Run: headless pygame with SDL's dummy video driver; simulated clock (each Clock.tick advances the game by its frame time, no real sleeping); random seed 0; keys injected as events and as key.get_pressed() state; no mouse input.
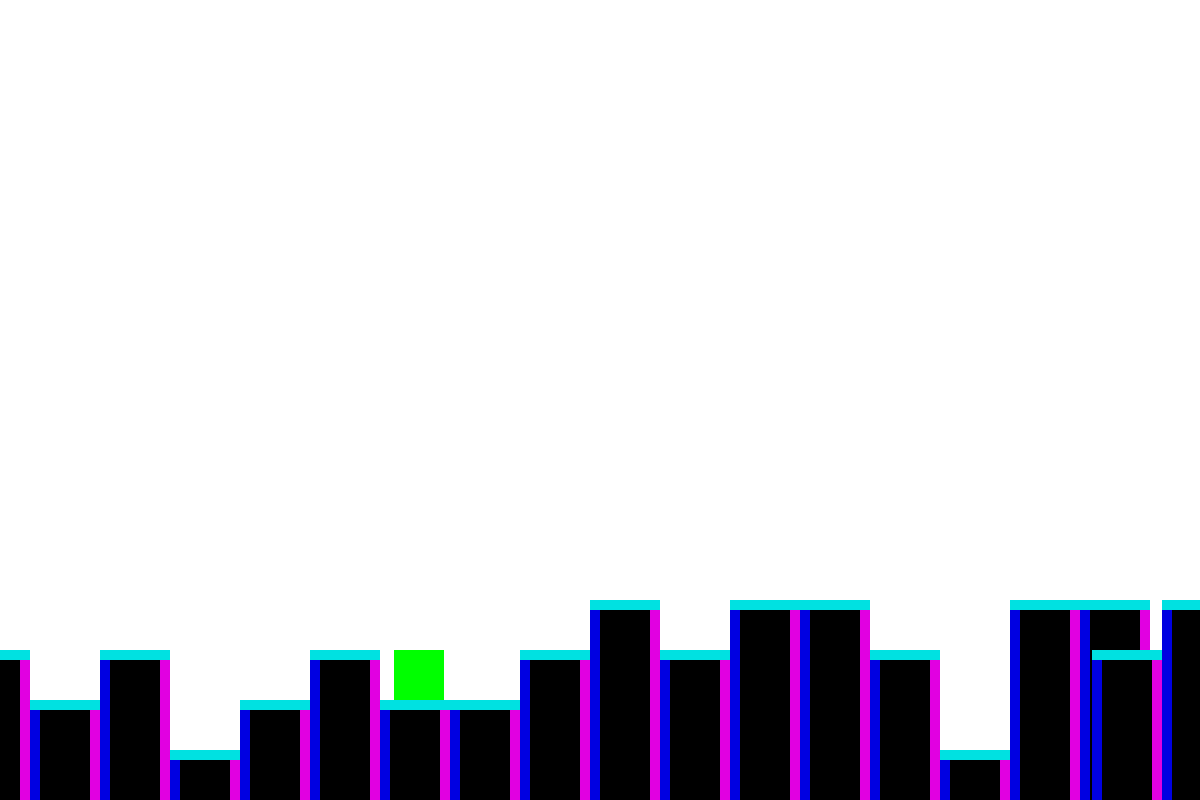
Frame 1 of 4 · flips 1–60 · no input
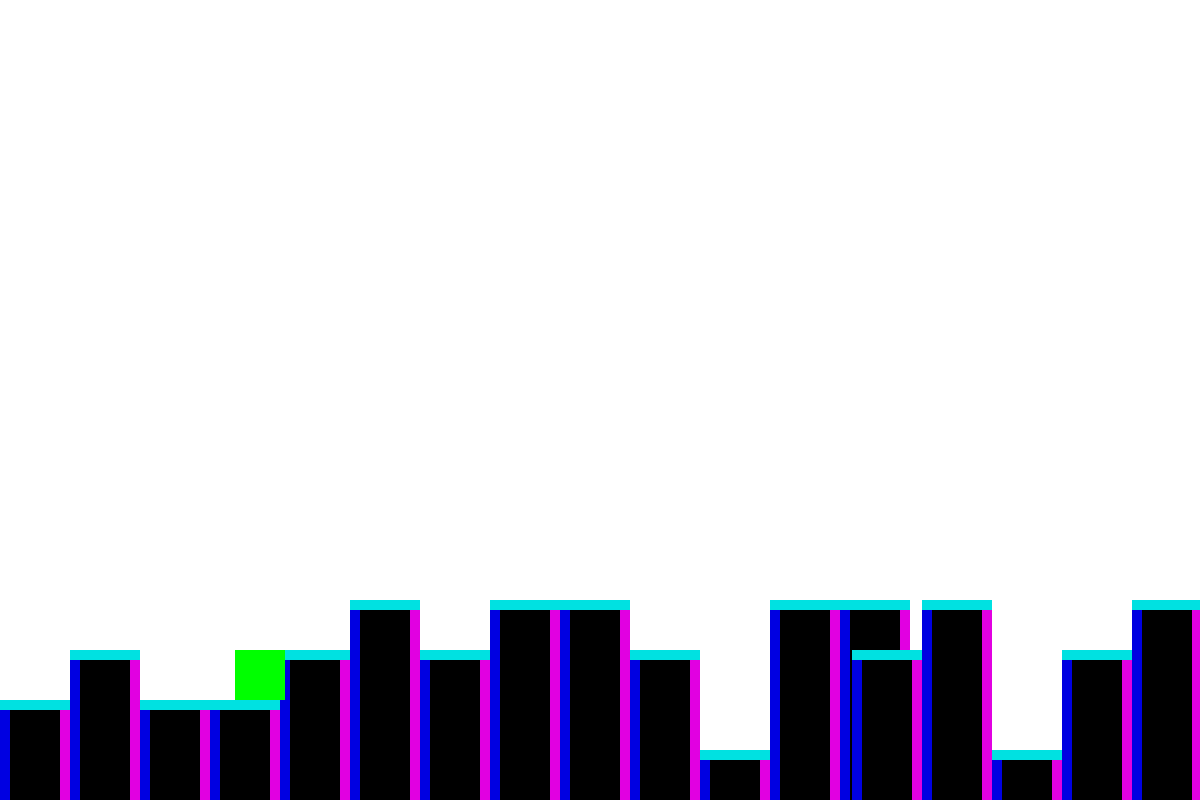
Frame 2 of 4 · flips 61–180 · tapped SPACE, RETURN · held RIGHT (→), D
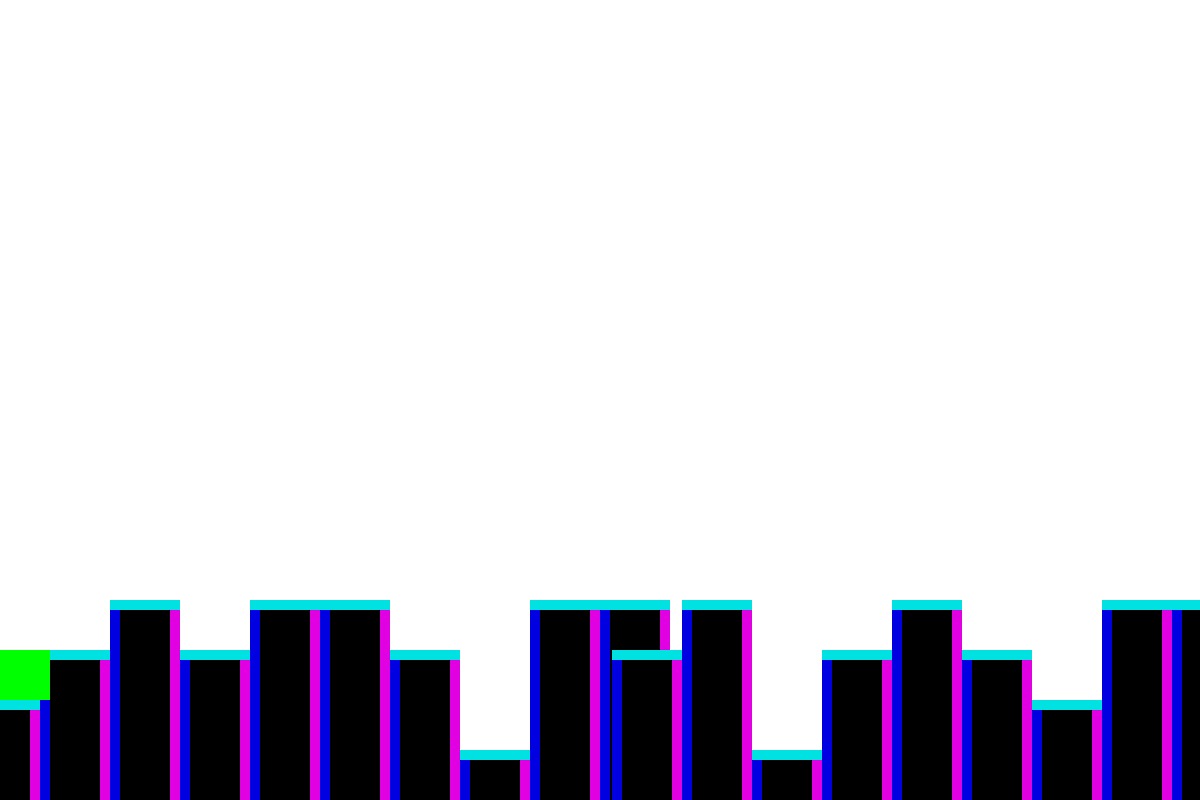
Frame 3 of 4 · flips 181–300 · held DOWN (↓), S
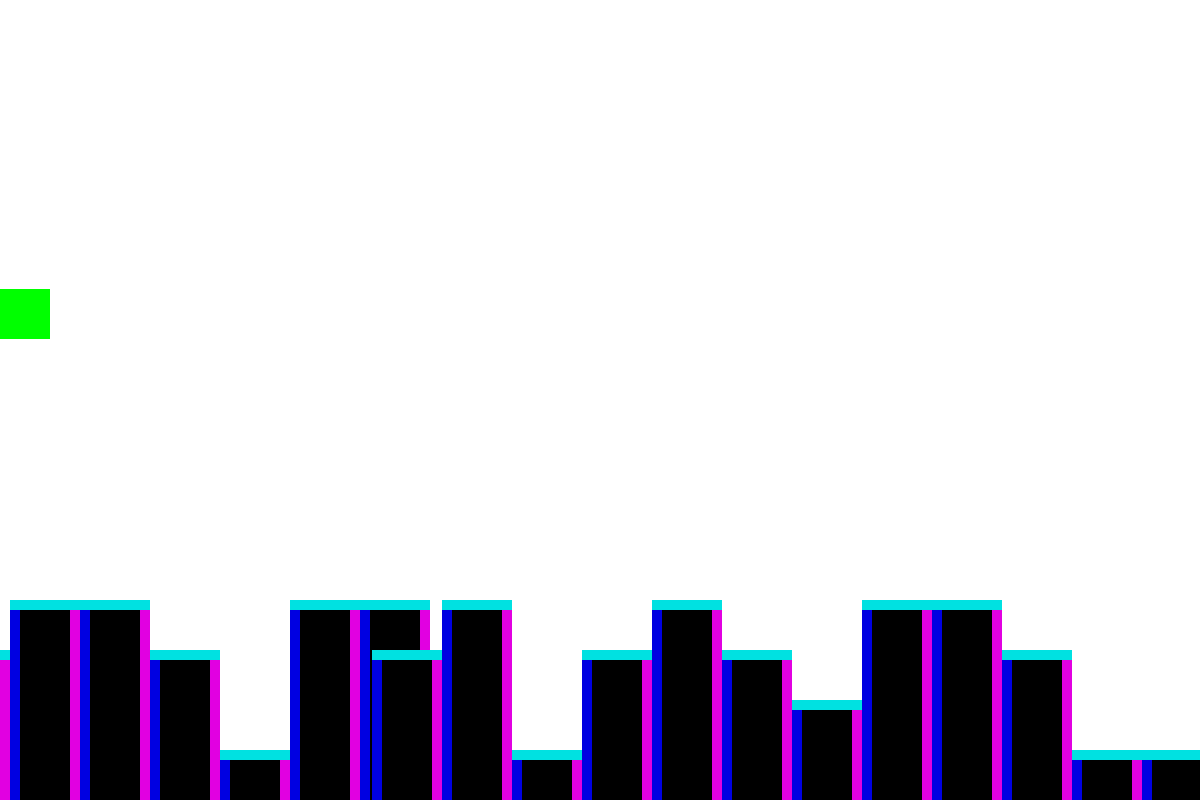
Frame 4 of 4 · flips 301–420 · held LEFT (←), A, UP (↑), W

The pygame program that drew these frames:

import pygame
import time
import random

pygame.init()

screenX = 1200
screenY = 800
screen = pygame.display.set_mode((screenX, screenY))
clock = pygame.time.Clock()
RED = (255, 0, 0)
GREEN = (0, 255, 0)
BLUE = (0, 0, 255)
class Player:
    
    def __init__(self):
        self.playerRect = pygame.Rect(400, 100, 50, 50)
        self.speed = 5
        self.velocity_y = 0
        self.is_on_ground = False
        self.color = GREEN
        self.collidingGround = False
        # -1 means going left, 1 going right, 0 still
        self.dirX = 0

    def checkBorder(self):
        # Prevent the player from going out of bounds
        if self.playerRect.x > screenX - self.playerRect.width:
            self.playerRect.x = screenX - self.playerRect.width
        elif self.playerRect.x < 0:
            self.playerRect.x = 0

        if self.playerRect.y > screenY - self.playerRect.height:
            self.playerRect.y = screenY - self.playerRect.height
            self.velocity_y = 0
            self.is_on_ground = True
        elif self.playerRect.y < 0:
            self.playerRect.y = 0

    def collision(self, collidedObj):
        # Wall collision (left side)
        # Floor collision
        self.playerRect.x -= collidedObj.speed
        
        if self.playerRect.colliderect(collidedObj.left_wall):
            self.playerRect.right = collidedObj.left_wall.left
            
        if self.playerRect.colliderect(collidedObj.top_wall):
            self.playerRect.bottom = collidedObj.top_wall.top
            self.is_on_ground = True
        else:
            self.is_on_ground = False
            
        if self.playerRect.colliderect(collidedObj.right_wall):
            self.playerRect.left = collidedObj.right_wall.right
            

        
        # if self.playerRect.bottom >= collidedObj.PositionSize.top and self.playerRect.y < collidedObj.PositionSize.top:
        #     if self.playerRect.right > collidedObj.PositionSize.left + 1 or self.playerRect.left < collidedObj.PositionSize.right - 1:
        #         self.playerRect.bottom = collidedObj.PositionSize.top
        #         self.is_on_ground = True
        # else:
        #     self.is_on_ground = False
            
        
        # if self.is_on_ground == False:
        #     if self.playerRect.right >= collidedObj.PositionSize.left and self.playerRect.bottom > collidedObj.PositionSize.top + 10:
        #         self.playerRect.right = collidedObj.PositionSize.left
                
                
        #     if self.playerRect.left <= collidedObj.PositionSize.right and self.playerRect.bottom > collidedObj.PositionSize.top + 10:
        #          self.playerRect.left = collidedObj.PositionSize.right
        
          

        
        
        print("Floor Detected")
        # else:
        #     self.is_on_ground = False  # In the air (not on the ground)

    def apply_Ymovement(self):
        # Apply affecting vertical speed
        gravity = 0.4
        if not self.is_on_ground:
            self.velocity_y += gravity
                
        else:
            self.velocity_y = 0


    
    def move(self):
        
        keys = pygame.key.get_pressed()

        if keys[pygame.K_LEFT]:
            self.dirX = -1
            self.playerRect.x -= self.speed
        if keys[pygame.K_RIGHT]:
            self.dirX = 1
            self.playerRect.x += self.speed

        # Vertical movement (jumping)

            
        if keys[pygame.K_UP] and self.is_on_ground:
            self.is_on_ground = False
            self.collidingGround = False
            self.velocity_y = -15



        self.apply_Ymovement()

        
        # Move player vertically according to the velocity
        self.playerRect.y += self.velocity_y

        
        # Check borders
        self.checkBorder()
        

obstacleWidth = 70

class Obstacle():

    def __init__(self, Xposition):
        self.PositionSize = pygame.Rect(Xposition, screenY - self.choose_height() * 50, obstacleWidth, 200)
        self.speed = 2
        self.left_wall = pygame.Rect(self.PositionSize.left, self.PositionSize.y + 10, 10, 200)
        self.top_wall = pygame.Rect(self.PositionSize.left, self.PositionSize.y, obstacleWidth, 10)
        self.right_wall = pygame.Rect(self.PositionSize.right - 10, self.PositionSize.y + 10, 10, 200)
        
        
    def choose_height(self):
        return random.randint(1, 4)
            
    
    def move(self):

        self.PositionSize.x -= self.speed
        self.left_wall.x = self.PositionSize.left
        self.top_wall.x = self.PositionSize.x
        self.right_wall.x = self.PositionSize.right - 10
        
        if self.PositionSize.x + self.PositionSize.width < 0:
            self.PositionSize.y = screenY - self.choose_height() * 50
            self.left_wall.y = self.PositionSize.y + 10
            self.top_wall.y = self.PositionSize.y
            self.right_wall.y = self.PositionSize.y + 10
            self.PositionSize.x = screenX  
            


class Game:
    def __init__(self):
        self.running = True
        self.player = Player()
        
        self.grounds = []
        for i in range(int(screenX/obstacleWidth) + 2):
            
            self.grounds.append(Obstacle(screenX - i * obstacleWidth))

    def game_loop(self):
        while self.running:
            for event in pygame.event.get():
                if event.type == pygame.QUIT:
                    self.running = False

            screen.fill((255, 255, 255))

            
            # Move and draw each ground piece
            # experiment for when hit boxes work 
            # self.ground.PositionSize.y = screenY - self.ground.choose_height() * 50
            colliding = False
            
            collidedGround = None
            
            for ground in self.grounds:
                if self.player.playerRect.colliderect(ground.left_wall) or self.player.playerRect.colliderect(ground.top_wall) or self.player.playerRect.colliderect(ground.right_wall):
                    
                    collidedGround = ground
                    colliding = True
     
                    
                    # self.player.playerPositionSize.y = self.player.playerPositionSize.y 
                ground.move()
                pygame.draw.rect(screen, (0, 0, 0), ground.PositionSize)
                pygame.draw.rect(screen, (0, 0, 225), ground.left_wall)
                pygame.draw.rect(screen, (0, 225, 225), ground.top_wall)
                pygame.draw.rect(screen, (225, 0, 225), ground.right_wall)
                
            if colliding:
                self.player.color = GREEN
                self.player.is_on_ground = True
                self.player.collision(collidedGround)
                # self.player.playerPositionSize.y = 
            else:
                self.player.is_on_ground = False
                self.player.color = GREEN
                self.player.collidingGround = False
            # Draw the player
            self.player.move()
            pygame.draw.rect(screen, self.player.color, self.player.playerRect)

            pygame.display.flip()

            clock.tick(60)

        pygame.quit()


if __name__ == "__main__":
    game = Game()
    game.game_loop()
